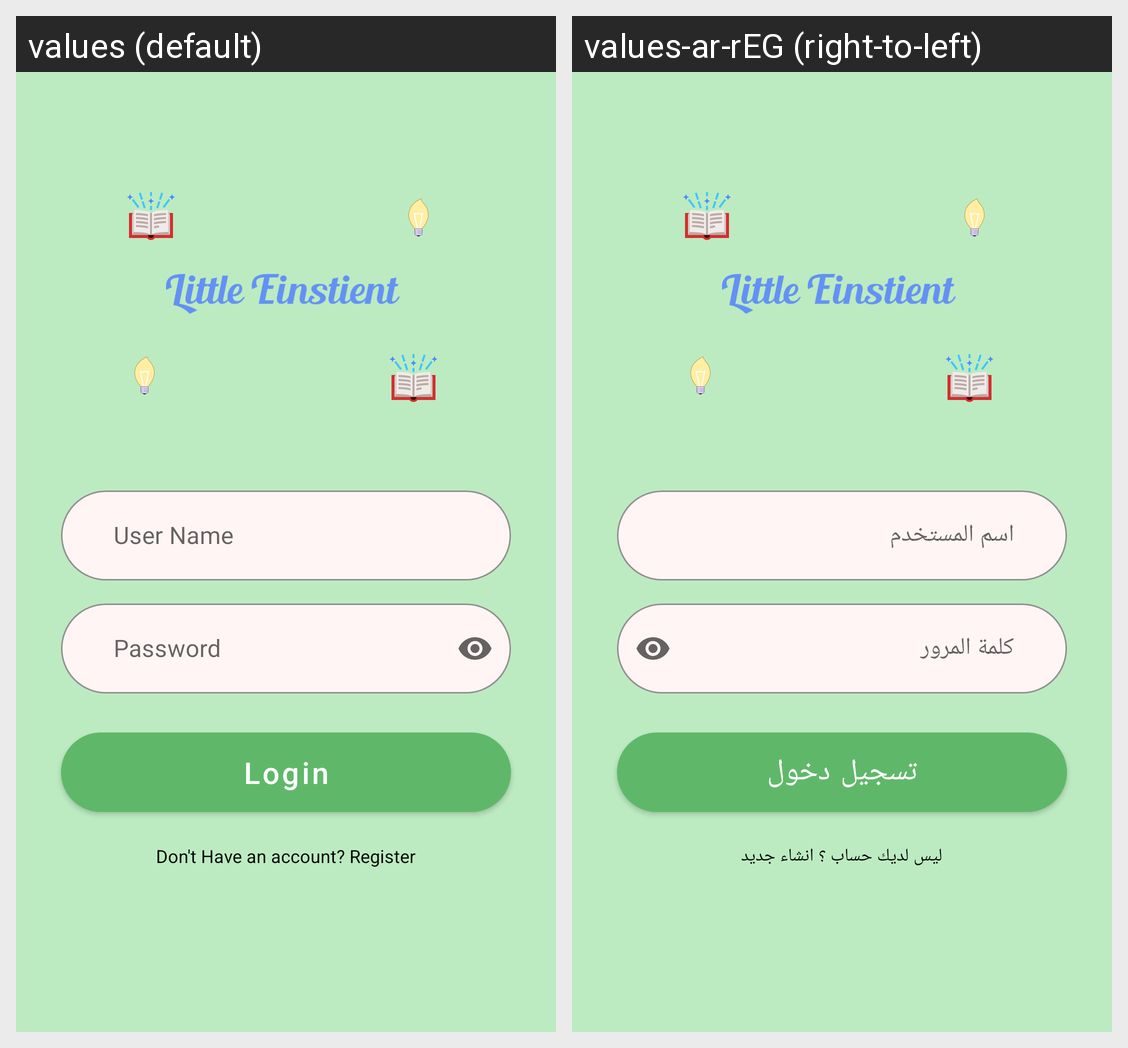

Translations of the strings shown on this Android screen, per locale in the grid:
Android screen res/layout/activity_login.xml rendered under 2 locales, left to right: values (default), values-ar-rEG (right-to-left). Device: Nexus 5 (rendered at 1080×1920; each locale shown at half size, 540×960, under a caption strip naming it); theme AppTheme.
Strings drawn on this screen, with the default value and each locale's value (text and hints the layout hard-codes, and strings that could not be matched under every locale, appear in the picture but are not listed):

user_name
  values: User Name
  values-ar-rEG: اسم المستخدم

password
  values: Password
  values-ar-rEG: كلمة المرور

login
  values: Login
  values-ar-rEG: تسجيل دخول

register
  values: Don't Have an account? Register
  values-ar-rEG: ليس لديك حساب ؟ انشاء جديد
